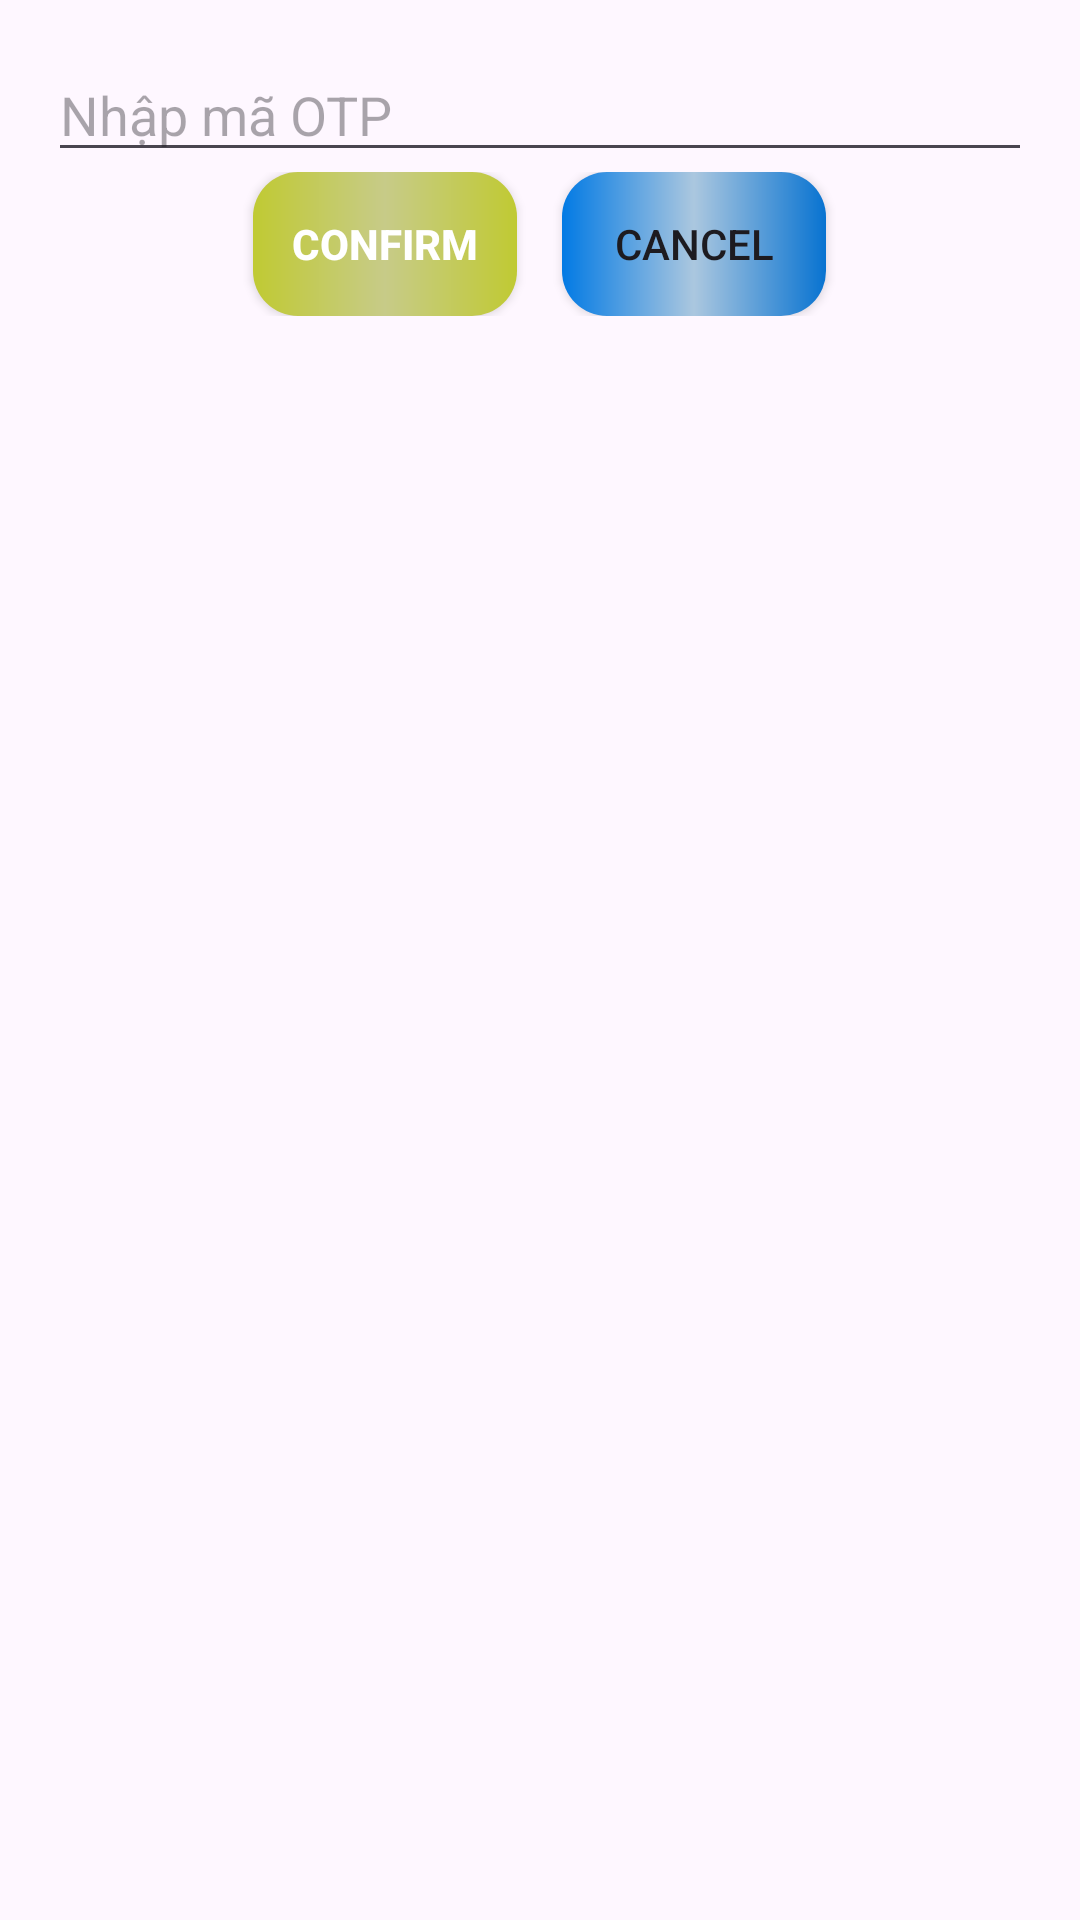

This screen was rendered from an Android layout file. Write that file and the resources it references.
<!-- AndroidManifest.xml: application theme Theme.ASM_Android2 -->
<!-- res/layout/alert_forgotpass.xml -->
<?xml version="1.0" encoding="utf-8"?>
<LinearLayout xmlns:android="http://schemas.android.com/apk/res/android"
    android:layout_width="match_parent"
    android:layout_height="wrap_content"
    android:padding="16dp"
    android:orientation="vertical">

    <EditText
        android:id="@+id/edt_OTP"
        android:layout_width="match_parent"
        android:layout_height="wrap_content"
        android:hint="Nhập mã OTP"
        />
<LinearLayout
    android:layout_width="match_parent"
    android:layout_height="wrap_content"
    android:orientation="horizontal"
    android:gravity="center"
    >
    <androidx.appcompat.widget.AppCompatButton
        android:id="@+id/btnConfirmOTP"
        android:layout_width="wrap_content"
        android:layout_height="wrap_content"
        android:layout_marginEnd="15dp"
        android:text="Confirm"
        android:textStyle="bold"
        android:textColor="@color/white"
        android:background="@drawable/custom_btnconfirm"
        />

    <androidx.appcompat.widget.AppCompatButton
        android:id="@+id/btnCancel"
        android:layout_width="wrap_content"
        android:background="@drawable/custom_btncancel"
        android:layout_height="wrap_content"
        android:text="Cancel"
        />
</LinearLayout>

</LinearLayout>
<!-- resources referenced by this layout -->
<resources>
  <!-- drawable custom_btncancel (drawable) -->
  <?xml version="1.0" encoding="utf-8"?>
  <shape xmlns:android="http://schemas.android.com/apk/res/android">
      <corners android:radius="15dp" />
      <gradient
          android:startColor="#027AE4"
          android:centerColor="#ABC7DF"
          android:endColor="#0873D1"
          />
  </shape>
  <!-- drawable custom_btnconfirm (drawable) -->
  <?xml version="1.0" encoding="utf-8"?>
  <shape xmlns:android="http://schemas.android.com/apk/res/android">
  <corners
      android:radius="15dp"
      />
      <gradient
          android:startColor="#C0CA33"
          android:centerColor="#C7CB88"
  android:endColor="#C0CA33"
          />
  </shape>
  <style name="Theme.ASM_Android2" parent="Base.Theme.ASM_Android2" />
  <style name="Base.Theme.ASM_Android2" parent="Theme.Material3.DayNight.NoActionBar">
          
          
      </style>
  <!-- not gathered from this repository: default colours our renderer supplied (Android Studio template values) -->
  <color name="white">#FFFFFFFF</color>
</resources>
